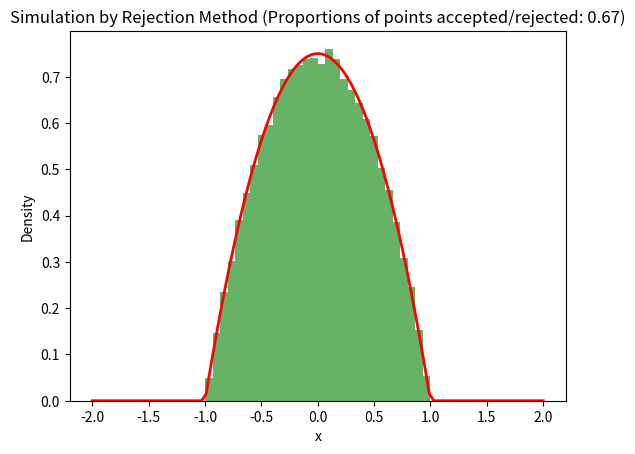

Here is the Python script that generated this plot:
import numpy as np
import matplotlib.pyplot as plt


#on essaye de simuler une suite iid de loi X de desité f(x)
#par la méthode de rejet on prend:
#   une loi qu'on sait simuler (Uniforme de densité g(x)) 
#   et un m réel tel que f(x) <= m*g(x) pour tout x
#on definira r(x) = f(x)/(m*g(x)) et le temps d'arrêt definit comme le minimum n >= 1 tel que U_n <= r(Y_n)
#Par la méthode de rejet, on a que cet temps d'arrêt suit une loi géométrique de paramètre 1/m et donc E[T] = m



#simulation d'un échantillon de taille n de la loi cible
def simulate_reject(n, a, b, m):
    samples = []
    out = 0
    for i in range(n):
        N = False
        while not N:
            #generate Y_i avec densité g
            Y_i = np.random.uniform(a, b)

            #we see the value of r at Y_i
            r_i = r(Y_i, a, b, m)
            U_i = np.random.uniform(0, 1)

            if U_i <= r_i:
                samples.append(Y_i)
                N = True
            else:
                out+=1
            #if not we repeat
            #we show how many
    return np.array(samples), n/(n+out)

#densité f(x) de la loi cible
def f(x):
    return 3/4 *(1-x**2)*np.abs((x<=1) & (x>=-1))

#fonction r(x)
def r(x, a, b, m):
    return f(x)/(m*(1/(b-a)))

def main():
    n = 100000
    #intervalle de l'uniforme que on prend selon le support de f
    a, b = -1, 1
    #choix de m
    m = 3/2
    
    samples, lensample_prop = simulate_reject(n, a, b, m)

    plt.hist(samples, bins=30, density=True, alpha=0.6, color='g')
    x = np.linspace(-2, 2, 100)
    plt.plot(x, f(x), 'r', lw=2)
    plt.title(f'Simulation by Rejection Method (Proportions of points accepted/rejected: {lensample_prop:.2f})')
    plt.xlabel('x')
    plt.ylabel('Density')
    plt.show()

main()





